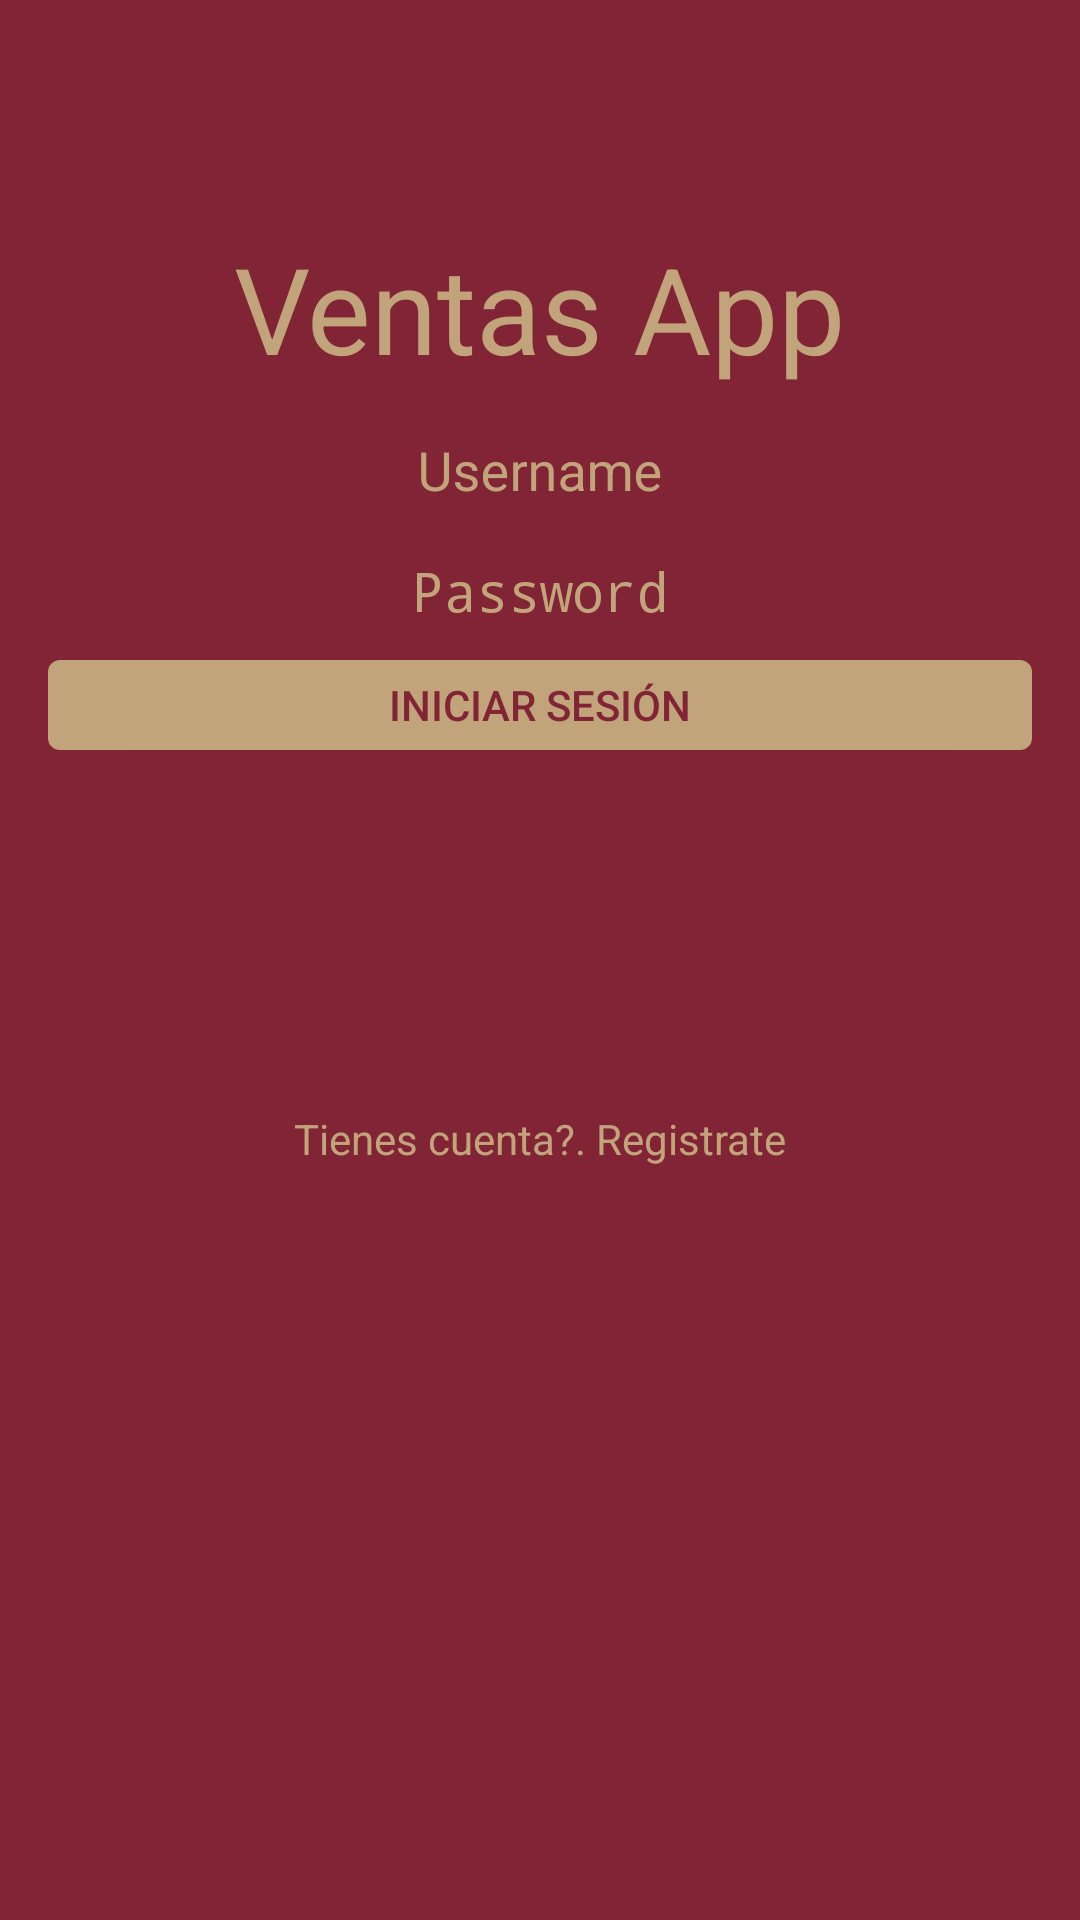

Layout XML and referenced resources for this Android screen:
<!-- AndroidManifest.xml: activity theme ThemeLogin -->
<!-- res/layout/activity_login.xml -->
<?xml version="1.0" encoding="utf-8"?>
<RelativeLayout xmlns:android="http://schemas.android.com/apk/res/android"
    xmlns:app="http://schemas.android.com/apk/res-auto"
    xmlns:tools="http://schemas.android.com/tools"
    android:layout_width="match_parent"
    android:layout_height="match_parent"
    android:paddingBottom="@dimen/activity_vertical_margin"
    android:paddingLeft="@dimen/activity_horizontal_margin"
    android:paddingRight="@dimen/activity_horizontal_margin"
    android:paddingTop="@dimen/activity_vertical_margin"
    tools:context=".activity.login.LoginActivity">

    <TextView
        android:id="@+id/textViewTitle"
        android:layout_width="wrap_content"
        android:layout_height="wrap_content"
        android:layout_alignParentTop="true"
        android:layout_centerHorizontal="true"
        android:layout_marginTop="60dp"
        android:text="@string/app_name"
        android:textColor="@color/secondaryDarkColor"
        android:textSize="40sp"
        android:focusable="true"
        android:focusableInTouchMode="true" />

    <android.support.design.widget.TextInputLayout
        android:id="@+id/textInputLayoutUsername"
        android:layout_width="match_parent"
        android:layout_height="wrap_content"
        android:layout_marginTop="5dp"
        android:textColorHint="@color/secondaryDarkColor"
        android:layout_below="@+id/textViewTitle"
        app:hintTextAppearance="@style/TextAppearence.App.TextInputLayout">

        <EditText
            android:id="@+id/editTextUsername"
            android:layout_width="match_parent"
            android:layout_height="wrap_content"
            android:gravity="center"
            android:hint="Username"
            android:inputType="text"
            android:background="@color/colorPrimary"
            android:textColor="@color/secondaryDarkColor" />
    </android.support.design.widget.TextInputLayout>

    <android.support.design.widget.TextInputLayout
        android:id="@+id/textInputLayoutPassword"
        android:layout_width="match_parent"
        android:layout_height="wrap_content"
        android:layout_marginTop="5dp"
        android:textColorHint="@color/secondaryDarkColor"
        android:layout_below="@+id/textInputLayoutUsername"
        app:hintTextAppearance="@style/TextAppearence.App.TextInputLayout">

        <EditText
            android:id="@+id/editTextPassword"
            android:layout_width="match_parent"
            android:layout_height="wrap_content"
            android:gravity="center"
            android:hint="Password"
            android:inputType="textPassword"
            android:background="@color/colorPrimary"
            android:textColor="@color/secondaryDarkColor" />
    </android.support.design.widget.TextInputLayout>

    <Button
        android:id="@+id/buttonLogin"
        android:layout_width="match_parent"
        android:layout_height="30dp"
        android:layout_marginTop="10dp"
        android:layout_below="@+id/textInputLayoutPassword"
        android:background="@drawable/background_button"
        android:textColor="@color/colorPrimary"
        android:text="Iniciar sesión" />

    <TextView
        android:id="@+id/textViewRegister"
        android:layout_width="match_parent"
        android:layout_height="wrap_content"
        android:layout_below="@+id/buttonLogin"
        android:layout_marginTop="120dp"
        android:gravity="center"
        android:textColor="@color/secondaryDarkColor"
        android:text="Tienes cuenta?. Registrate" />

</RelativeLayout>
<!-- resources referenced by this layout -->
<resources>
  <color name="colorPrimary">#812436</color>
  <color name="secondaryDarkColor">#c2a47b</color>
  <dimen name="activity_horizontal_margin">16dp</dimen>
  <dimen name="activity_vertical_margin">16dp</dimen>
  <!-- drawable background_button (drawable) -->
  <?xml version="1.0" encoding="utf-8"?>
  <shape xmlns:android="http://schemas.android.com/apk/res/android"
      android:shape="rectangle">
      <gradient
          android:startColor="@color/secondaryDarkColor"
          android:endColor="@color/secondaryDarkColor" />
      <corners android:radius="4dp" />
  </shape>
  <string name="app_name">Ventas App</string>
  <style name="TextAppearence.App.TextInputLayout" parent="@android:style/TextAppearance">
          <item name="android:textColor">@color/secondaryDarkColor</item>
          <item name="android:textSize">12sp</item>
      </style>
  <style name="ThemeLogin" parent="Theme.AppCompat.NoActionBar">
          <item name="colorPrimary">@color/colorPrimary</item>
          <item name="colorPrimaryDark">@color/colorPrimary</item>
          <item name="colorControlActivated">@color/colorAccent</item>
          <item name="android:windowBackground">@color/colorPrimary</item>
      </style>
  <color name="colorAccent">#b45360</color>
</resources>
